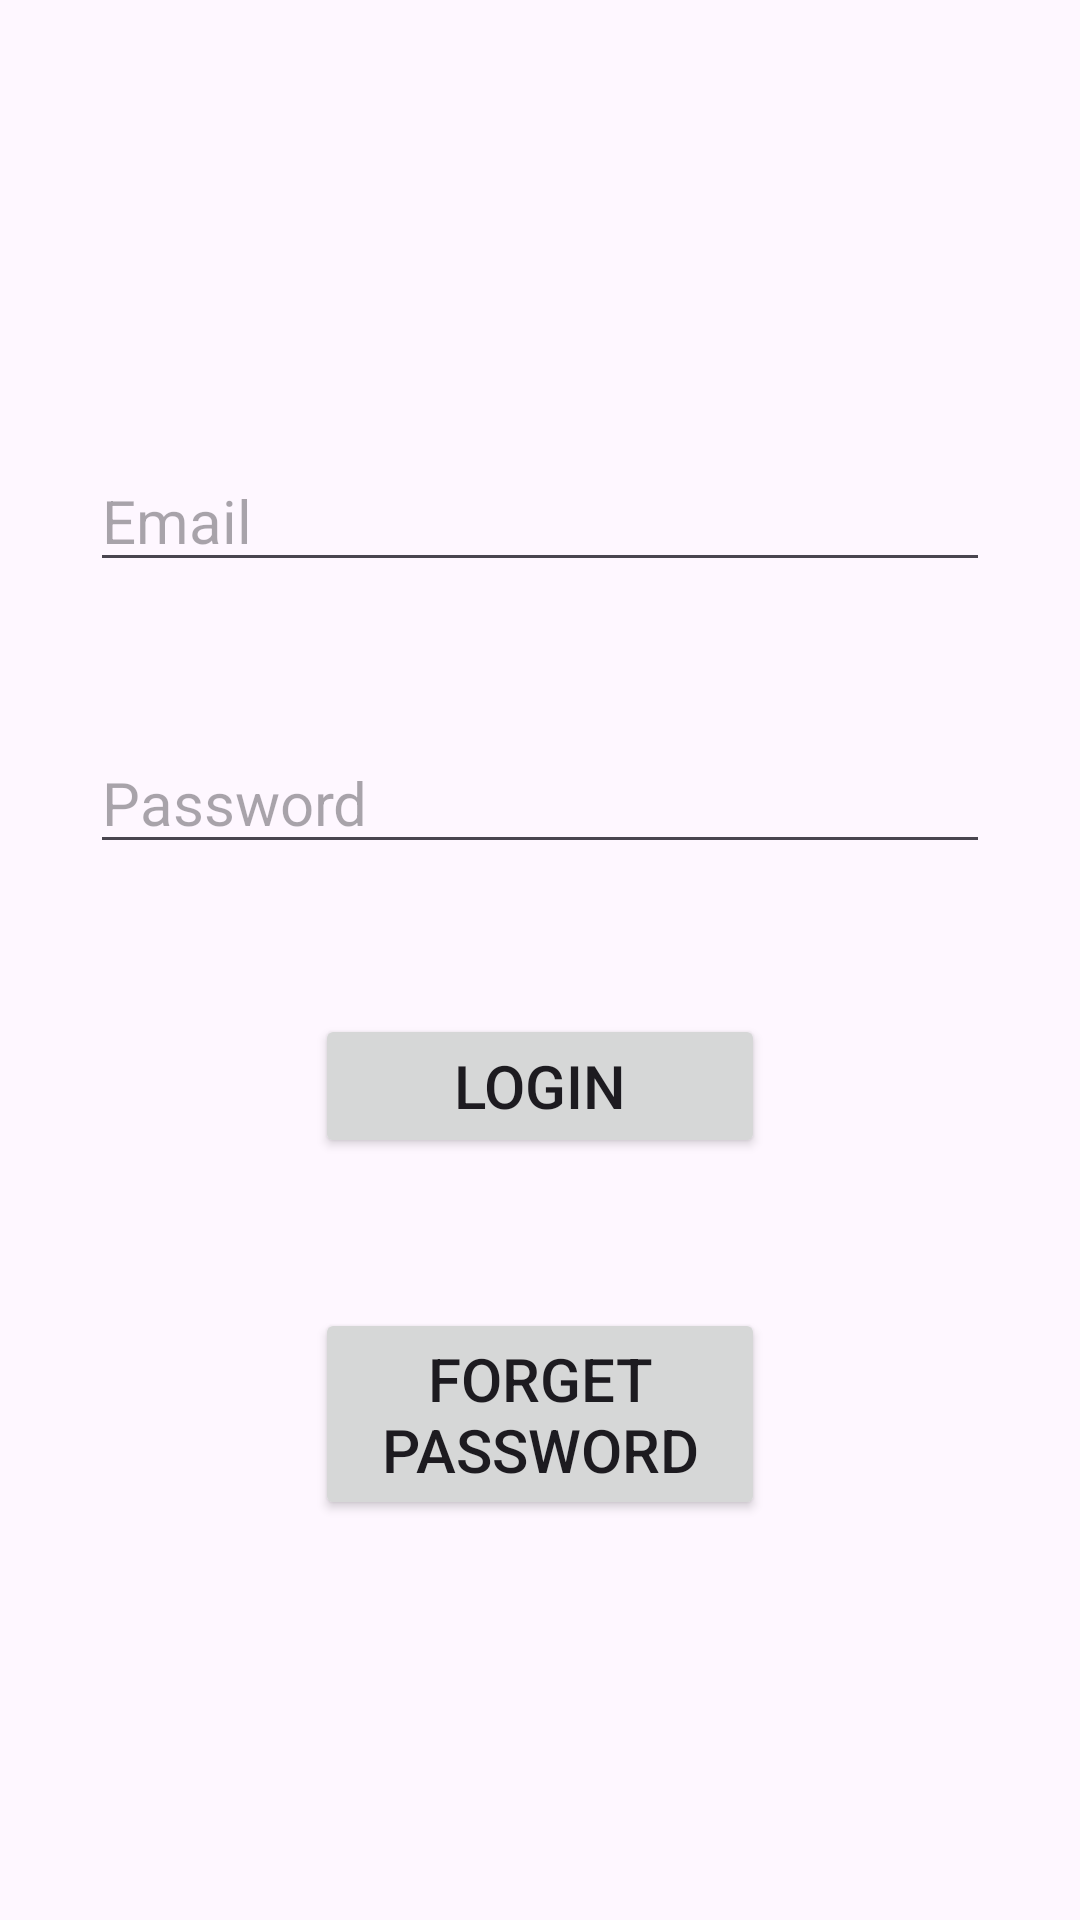

Write the Android layout XML for this screen, with the resource values it uses.
<!-- AndroidManifest.xml: application theme Theme.InstaFire -->
<!-- res/layout/fragment_login.xml -->
<?xml version="1.0" encoding="utf-8"?>
<androidx.constraintlayout.widget.ConstraintLayout xmlns:android="http://schemas.android.com/apk/res/android"
    xmlns:app="http://schemas.android.com/apk/res-auto"
    xmlns:tools="http://schemas.android.com/tools"
    android:layout_width="match_parent"
    android:layout_height="match_parent"
    tools:context=".main_page_fragments.LoginFragment">

    <EditText
        android:id="@+id/etEmail"
        android:layout_width="300dp"
        android:layout_height="wrap_content"
        android:layout_marginTop="150dp"
        android:hint="Email"
        android:inputType="textEmailAddress"
        android:textSize="20sp"
        app:layout_constraintLeft_toLeftOf="parent"
        app:layout_constraintRight_toRightOf="parent"
        app:layout_constraintTop_toTopOf="parent" />

    <EditText
        android:id="@+id/etPassword"
        android:layout_width="300dp"
        android:layout_height="wrap_content"
        android:layout_marginTop="50dp"
        android:hint="Password"
        android:inputType="textPassword"
        android:textSize="20sp"
        app:layout_constraintEnd_toEndOf="@id/etEmail"
        app:layout_constraintStart_toStartOf="@id/etEmail"
        app:layout_constraintTop_toBottomOf="@id/etEmail" />

    <Button
        android:id="@+id/btnLogin"
        android:layout_width="150dp"
        android:layout_height="wrap_content"
        android:layout_marginTop="50dp"
        android:text="Login"
        android:textSize="20sp"
        app:layout_constraintEnd_toEndOf="@id/etPassword"
        app:layout_constraintStart_toStartOf="@id/etPassword"
        app:layout_constraintTop_toBottomOf="@id/etPassword" />

    <Button
        android:id="@+id/btnForgetPassword"
        android:layout_width="150dp"
        android:layout_height="wrap_content"
        android:layout_marginTop="50dp"
        android:text="Forget Password"
        android:textSize="20sp"
        app:layout_constraintEnd_toEndOf="@id/btnLogin"
        app:layout_constraintStart_toStartOf="@id/btnLogin"
        app:layout_constraintTop_toBottomOf="@id/btnLogin" />


</androidx.constraintlayout.widget.ConstraintLayout>
<!-- resources referenced by this layout -->
<resources>
  <style name="Theme.InstaFire" parent="Base.Theme.InstaFire" />
  <style name="Base.Theme.InstaFire" parent="Theme.Material3.DayNight.NoActionBar">
          
          
      </style>
</resources>
